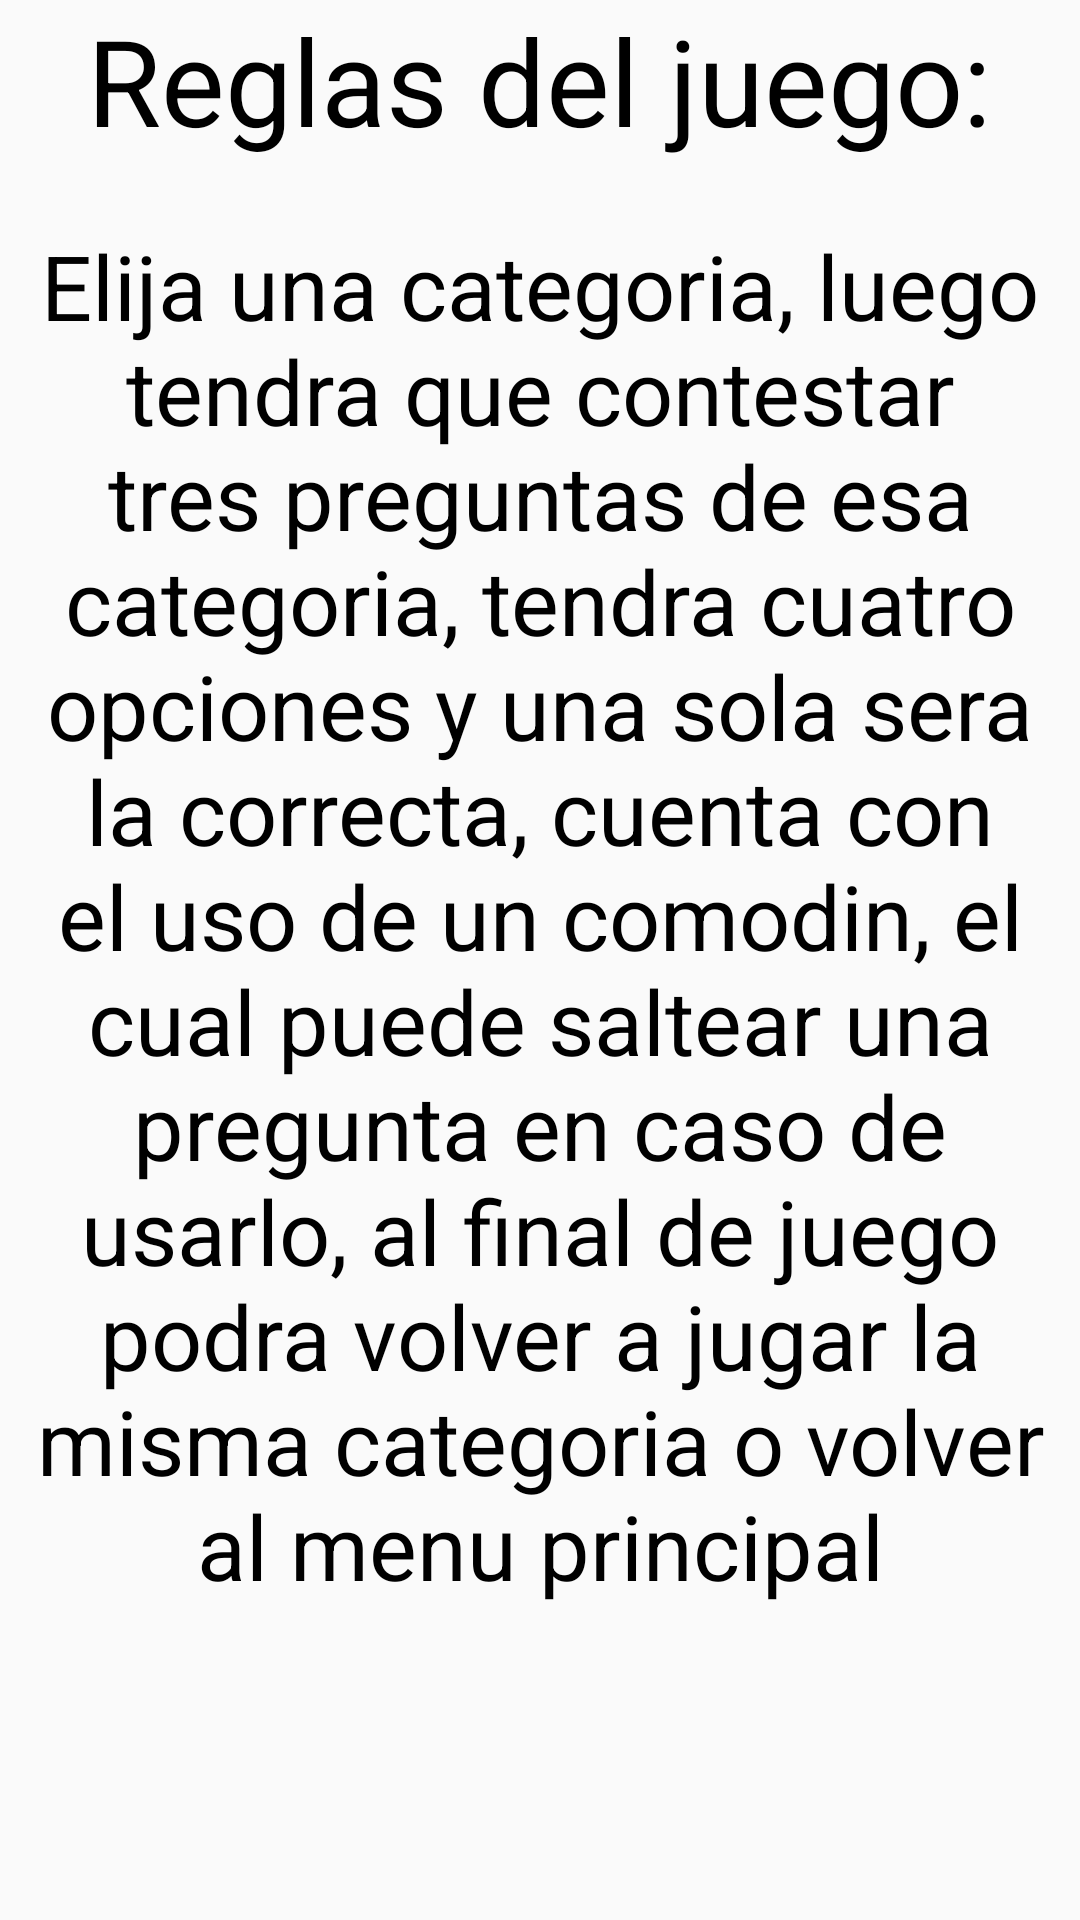

Here is an Android app screen rendered from its layout file. Give the layout XML and the strings, colors and styles it references.
<!-- AndroidManifest.xml: application theme Theme.MyApplication -->
<!-- res/layout/instrucciones.xml -->
<?xml version="1.0" encoding="utf-8"?>
<LinearLayout
    xmlns:android="http://schemas.android.com/apk/res/android"
    android:layout_width="match_parent"
    android:layout_height="match_parent"
    android:orientation="vertical">

<TextView
    android:layout_width="wrap_content"
    android:layout_height="75dp"
    android:layout_gravity="center"
    android:text="Reglas del juego:"
    android:textAlignment="center"
    android:textColor="@color/black"
    android:textSize="40dp" />

<TextView
android:layout_width="wrap_content"
android:layout_height="560dp"
android:layout_gravity="center"
android:text="Elija una categoria, luego tendra que contestar tres preguntas de esa categoria, tendra cuatro opciones y una sola sera la correcta, cuenta con el uso de un comodin, el cual puede saltear una pregunta en caso de usarlo, al final de juego podra volver a jugar la misma categoria o volver al menu principal"
android:textAlignment="center"
android:textColor="@color/black"
android:textSize="30dp" />

<Button
android:layout_width="150dp"
android:layout_height="80dp"
android:layout_gravity="center"
android:text="VOLVER" />
</LinearLayout>
<!-- resources referenced by this layout -->
<resources>
  <color name="black">#FF000000</color>
  <style name="Theme.MyApplication" parent="android:Theme.Material.Light.NoActionBar" />
</resources>
